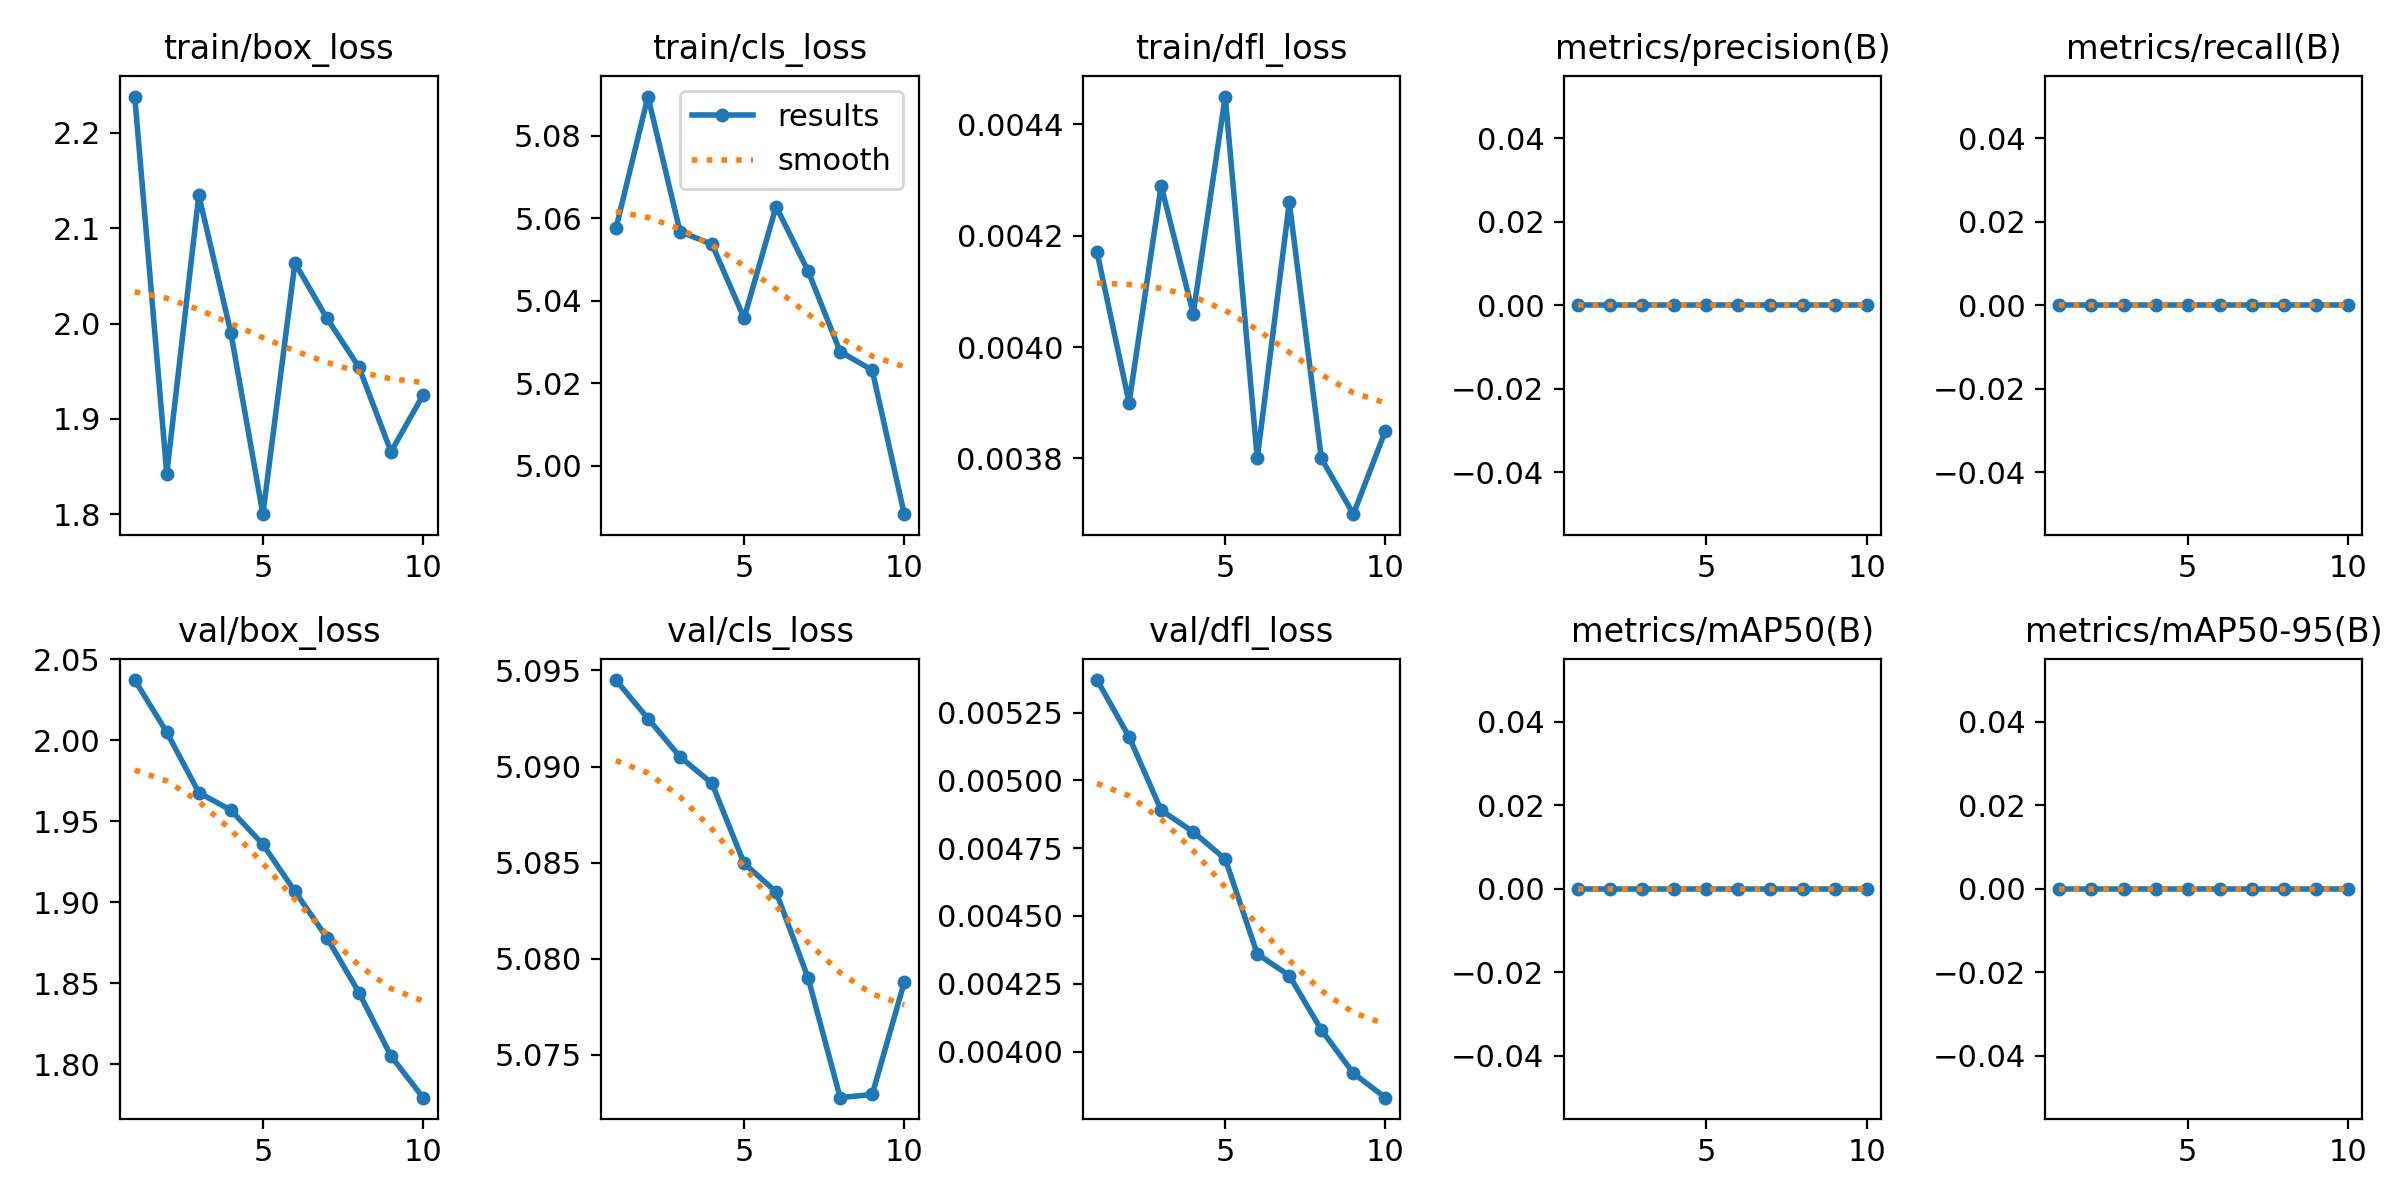

The table this chart was drawn from, first rows:
epoch, time, train/box_loss, train/cls_loss, train/dfl_loss, metrics/precision(B), metrics/recall(B), metrics/mAP50(B), metrics/mAP50-95(B), val/box_loss, val/cls_loss, val/dfl_loss, lr/pg0, lr/pg1, lr/pg2
1, 3.209, 2.238, 5.057, 0.00417, 0, 0, 0, 0, 2.037, 5.095, 0.00537, 0, 0, 0
2, 5.868, 1.843, 5.089, 0.0039, 0, 0, 0, 0, 2.005, 5.093, 0.00516, 3.3337e-06, 3.3337e-06, 3.3337e-06
3, 8.514, 2.135, 5.057, 0.00429, 0, 0, 0, 0, 1.968, 5.091, 0.00489, 5.9348e-06, 5.9348e-06, 5.9348e-06
4, 11.34, 1.99, 5.054, 0.00406, 0, 0, 0, 0, 1.957, 5.089, 0.00481, 7.8033e-06, 7.8033e-06, 7.8033e-06
5, 14.24, 1.8, 5.036, 0.00445, 0, 0, 0, 0, 1.936, 5.085, 0.00471, 8.9392e-06, 8.9392e-06, 8.9392e-06
6, 18.09, 2.064, 5.063, 0.0038, 0, 0, 0, 0, 1.907, 5.083, 0.00436, 9.3425e-06, 9.3425e-06, 9.3425e-06
7, 22.45, 2.005, 5.047, 0.00426, 0, 0, 0, 0, 1.878, 5.079, 0.00428, 9.0132e-06, 9.0132e-06, 9.0132e-06
8, 25.33, 1.954, 5.028, 0.0038, 0, 0, 0, 0, 1.844, 5.073, 0.00408, 7.9513e-06, 7.9513e-06, 7.9513e-06
9, 28.05, 1.866, 5.023, 0.0037, 0, 0, 0, 0, 1.805, 5.073, 0.00392, 6.1568e-06, 6.1568e-06, 6.1568e-06
10, 31.06, 1.925, 4.988, 0.00385, 0, 0, 0, 0, 1.779, 5.079, 0.00383, 3.6297e-06, 3.6297e-06, 3.6297e-06
